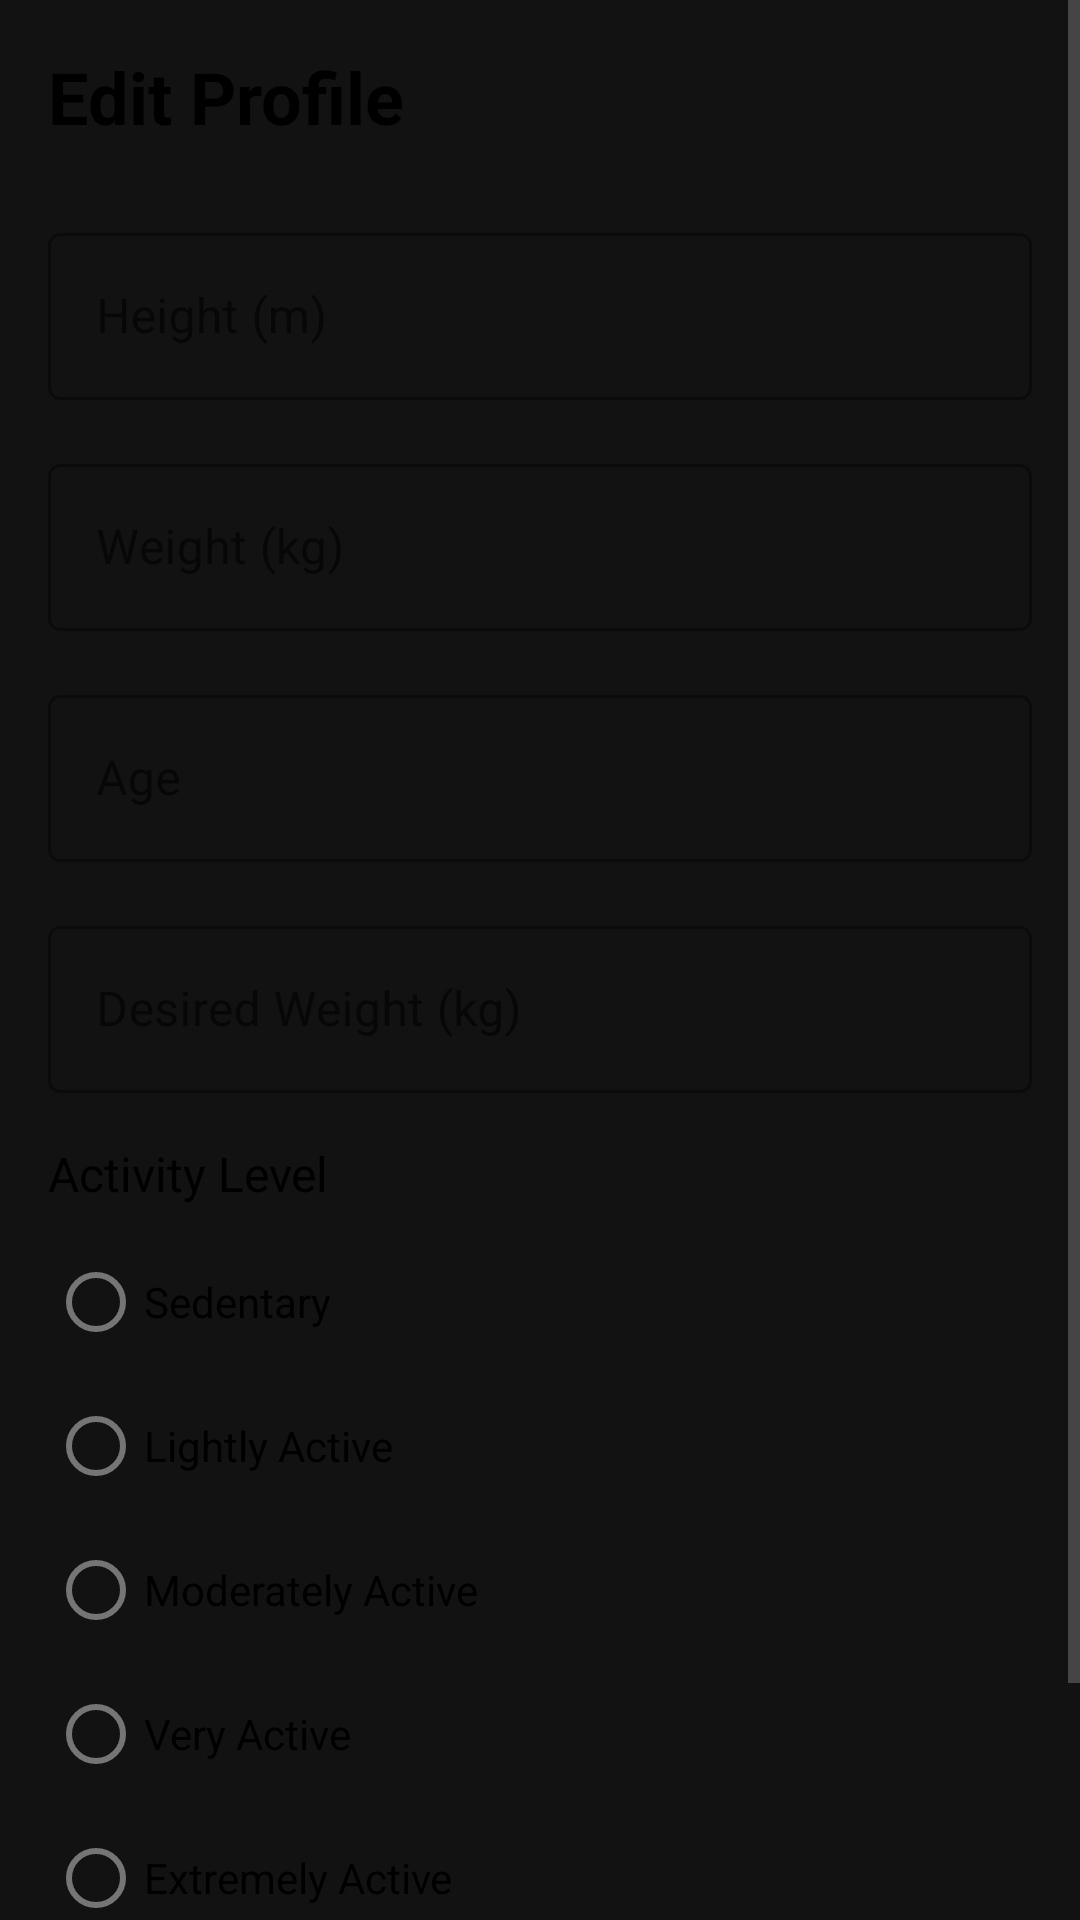

The Android layout XML behind this screen, and the referenced resources:
<!-- AndroidManifest.xml: activity theme Theme.Calonote -->
<!-- res/layout/activity_user_profile.xml -->
<?xml version="1.0" encoding="utf-8"?>
<ScrollView xmlns:android="http://schemas.android.com/apk/res/android"
    android:layout_width="match_parent"
    android:layout_height="match_parent"
    android:background="@color/colorBackgroundDark">

    <LinearLayout
        android:layout_width="match_parent"
        android:layout_height="wrap_content"
        android:orientation="vertical"
        android:padding="16dp">

        <TextView
            android:layout_width="match_parent"
            android:layout_height="wrap_content"
            android:text="Edit Profile"
            android:textColor="?android:attr/textColorPrimary"
            android:textSize="24sp"
            android:textStyle="bold"
            android:layout_marginBottom="24dp" />

        <com.google.android.material.textfield.TextInputLayout
            android:layout_width="match_parent"
            android:layout_height="wrap_content"
            android:layout_marginBottom="16dp"
            android:hint="Height (m)"
            style="@style/Widget.MaterialComponents.TextInputLayout.OutlinedBox">

            <com.google.android.material.textfield.TextInputEditText
                android:id="@+id/etHeight"
                android:layout_width="match_parent"
                android:layout_height="wrap_content"
                android:inputType="numberDecimal" />
        </com.google.android.material.textfield.TextInputLayout>

        <com.google.android.material.textfield.TextInputLayout
            android:layout_width="match_parent"
            android:layout_height="wrap_content"
            android:layout_marginBottom="16dp"
            android:hint="Weight (kg)"
            style="@style/Widget.MaterialComponents.TextInputLayout.OutlinedBox">

            <com.google.android.material.textfield.TextInputEditText
                android:id="@+id/etWeight"
                android:layout_width="match_parent"
                android:layout_height="wrap_content"
                android:inputType="numberDecimal" />
        </com.google.android.material.textfield.TextInputLayout>

        <com.google.android.material.textfield.TextInputLayout
            android:layout_width="match_parent"
            android:layout_height="wrap_content"
            android:layout_marginBottom="16dp"
            android:hint="Age"
            style="@style/Widget.MaterialComponents.TextInputLayout.OutlinedBox">

            <com.google.android.material.textfield.TextInputEditText
                android:id="@+id/etAge"
                android:layout_width="match_parent"
                android:layout_height="wrap_content"
                android:inputType="number" />
        </com.google.android.material.textfield.TextInputLayout>

        <com.google.android.material.textfield.TextInputLayout
            android:layout_width="match_parent"
            android:layout_height="wrap_content"
            android:layout_marginBottom="16dp"
            android:hint="Desired Weight (kg)"
            style="@style/Widget.MaterialComponents.TextInputLayout.OutlinedBox">

            <com.google.android.material.textfield.TextInputEditText
                android:id="@+id/etDesiredWeight"
                android:layout_width="match_parent"
                android:layout_height="wrap_content"
                android:inputType="numberDecimal" />
        </com.google.android.material.textfield.TextInputLayout>

        <TextView
            android:layout_width="match_parent"
            android:layout_height="wrap_content"
            android:text="Activity Level"
            android:textColor="?android:attr/textColorPrimary"
            android:textSize="16sp"
            android:layout_marginBottom="8dp" />

        <RadioGroup
            android:id="@+id/rgActivityLevel"
            android:layout_width="match_parent"
            android:layout_height="wrap_content"
            android:orientation="vertical"
            android:layout_marginBottom="16dp">

            <RadioButton
                android:id="@+id/rbSedentary"
                android:layout_width="match_parent"
                android:layout_height="wrap_content"
                android:text="Sedentary" />

            <RadioButton
                android:id="@+id/rbLightlyActive"
                android:layout_width="match_parent"
                android:layout_height="wrap_content"
                android:text="Lightly Active" />

            <RadioButton
                android:id="@+id/rbModeratelyActive"
                android:layout_width="match_parent"
                android:layout_height="wrap_content"
                android:text="Moderately Active" />

            <RadioButton
                android:id="@+id/rbVeryActive"
                android:layout_width="match_parent"
                android:layout_height="wrap_content"
                android:text="Very Active" />

            <RadioButton
                android:id="@+id/rbExtremelyActive"
                android:layout_width="match_parent"
                android:layout_height="wrap_content"
                android:text="Extremely Active" />
        </RadioGroup>

        <Button
            android:id="@+id/btnSave"
            android:layout_width="match_parent"
            android:layout_height="wrap_content"
            android:text="Save Profile"
            android:backgroundTint="?attr/colorPrimary"
            android:textColor="?attr/colorOnPrimary" />

    </LinearLayout>
</ScrollView>
<!-- resources referenced by this layout -->
<resources>
  <color name="colorBackgroundDark">#121212</color>
  <style name="Theme.Calonote" parent="Theme.MaterialComponents.Light.DarkActionBar">
          
          <item name="colorPrimary">@color/colorPrimary</item>
          <item name="colorPrimaryVariant">@color/colorPrimaryDark</item>
          <item name="colorOnPrimary">@android:color/white</item>
          
          <item name="colorSecondary">@color/colorAccent</item>
          <item name="colorSecondaryVariant">@color/colorAccentDark</item>
          <item name="colorOnSecondary">@android:color/black</item>
          
          <item name="android:colorBackground">@android:color/white</item>
          <item name="colorSurface">@android:color/white</item>
          <item name="colorOnBackground">@android:color/black</item>
          <item name="colorOnSurface">@android:color/black</item>
          
          <item name="android:statusBarColor">?attr/colorPrimaryVariant</item>
          
          <item name="android:textColorPrimary">@android:color/black</item>
          <item name="android:textColorSecondary">@color/colorTextSecondary</item>
      </style>
  <color name="colorPrimary">#6200EE</color>
  <color name="colorPrimaryDark">#3700B3</color>
  <color name="colorAccent">#03DAC5</color>
  <color name="colorAccentDark">#018786</color>
  <color name="colorTextSecondary">#757575</color>
</resources>
